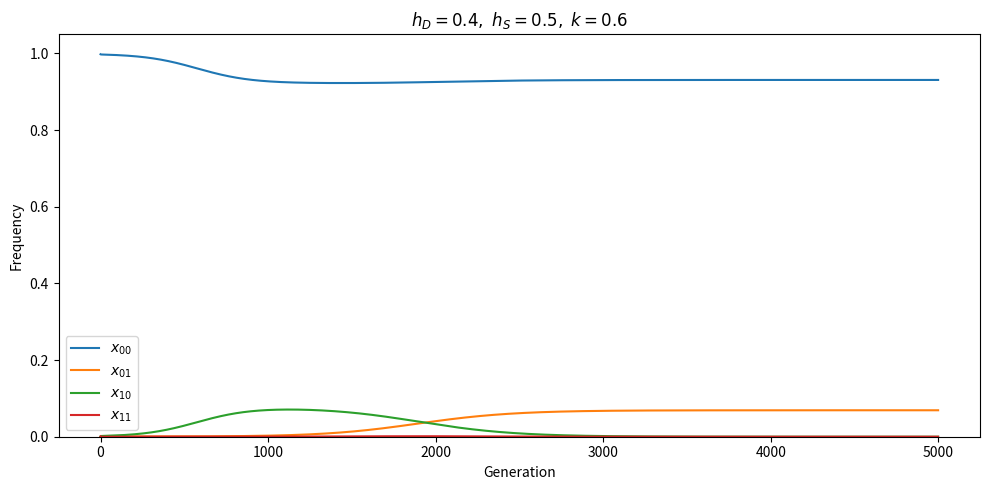

Generate this figure with matplotlib:
# -*- coding: utf-8 -*-
"""
Created on Wed Apr  1 21:51:02 2026

@author: Bente
"""


import numpy as np
import matplotlib.pyplot as plt

h_S = 0.5
c_sup = 0.15
h_D = 0.4

k = 0.6
max_generations = 5000

def next_gen(x00, x01, x10, x11, h_D, h_S, t, c_trait, c_sup):
    f_x00 = (
        x00**2
        + x00*x01
        + (1-h_D*t)*(1-h_D*c_trait)*x00*x10
        + 0.5*(1-h_D*(1-h_S)*t)*(1-h_D*(1-h_S)*c_trait - h_S*c_sup)*x00*x11
        + 0.5*(1-h_D*(1-h_S)*t)*(1-h_D*(1-h_S)*c_trait - h_S*c_sup)*x01*x10
    )

    f_x01 = (
        x00*x01
        + 0.5*(1-h_D*(1-h_S)*t)*(1-h_D*(1-h_S)*c_trait - h_S*c_sup)*x00*x11
        + x01**2
        + 0.5*(1-h_D*(1-h_S)*t)*(1-h_D*(1-h_S)*c_trait - h_S*c_sup)*x01*x10
        + (1-c_sup)*x01*x11
    )

    f_x10 = (
        (1+h_D*t)*(1-h_D*c_trait)*x00*x10
        + 0.5*(1+h_D*(1-h_S)*t)*(1-h_D*(1-h_S)*c_trait - h_S*c_sup)*x00*x11
        + 0.5*(1+h_D*(1-h_S)*t)*(1-h_D*(1-h_S)*c_trait - h_S*c_sup)*x01*x10
        + (1-c_trait)*x10**2
        + (1-(1-h_S)*c_trait - h_S*c_sup)*x10*x11
    )

    f_x11 = (
        0.5*(1+h_D*(1-h_S)*t)*(1-h_D*(1-h_S)*c_trait - h_S*c_sup)*x00*x11
        + 0.5*(1+h_D*(1-h_S)*t)*(1-h_D*(1-h_S)*c_trait - h_S*c_sup)*x01*x10
        + (1-c_sup)*x01*x11
        + (1-(1-h_S)*c_trait - h_S*c_sup)*x10*x11
        + (1-c_sup)*x11**2
    )

    w = f_x00 + f_x01 + f_x10 + f_x11
    return f_x00/w, f_x01/w, f_x10/w, f_x11/w


t = 0.87 * k
c_trait = 0.9 * k**1.5

x00, x01, x10, x11 = 1 - 2e-3, 0, 1e-3, 1e-3

x00_list, x01_list, x10_list, x11_list = [], [], [], []

for gen in range(max_generations):
    x00_list.append(x00)
    x01_list.append(x01)
    x10_list.append(x10)
    x11_list.append(x11)

    x00, x01, x10, x11 = next_gen(
        x00, x01, x10, x11,
        h_D, h_S, t, c_trait, c_sup
    )

plt.figure(figsize=(10, 5))
plt.plot(x00_list, label=r"$x_{00}$")
plt.plot(x01_list, label=r"$x_{01}$")
plt.plot(x10_list, label=r"$x_{10}$")
plt.plot(x11_list, label=r"$x_{11}$")

plt.title(fr"$h_D={h_D},\ h_S={h_S},\ k={k}$")
plt.xlabel("Generation")
plt.ylabel("Frequency")
plt.ylim(0, 1.05)
plt.legend()
plt.tight_layout()
plt.show()
